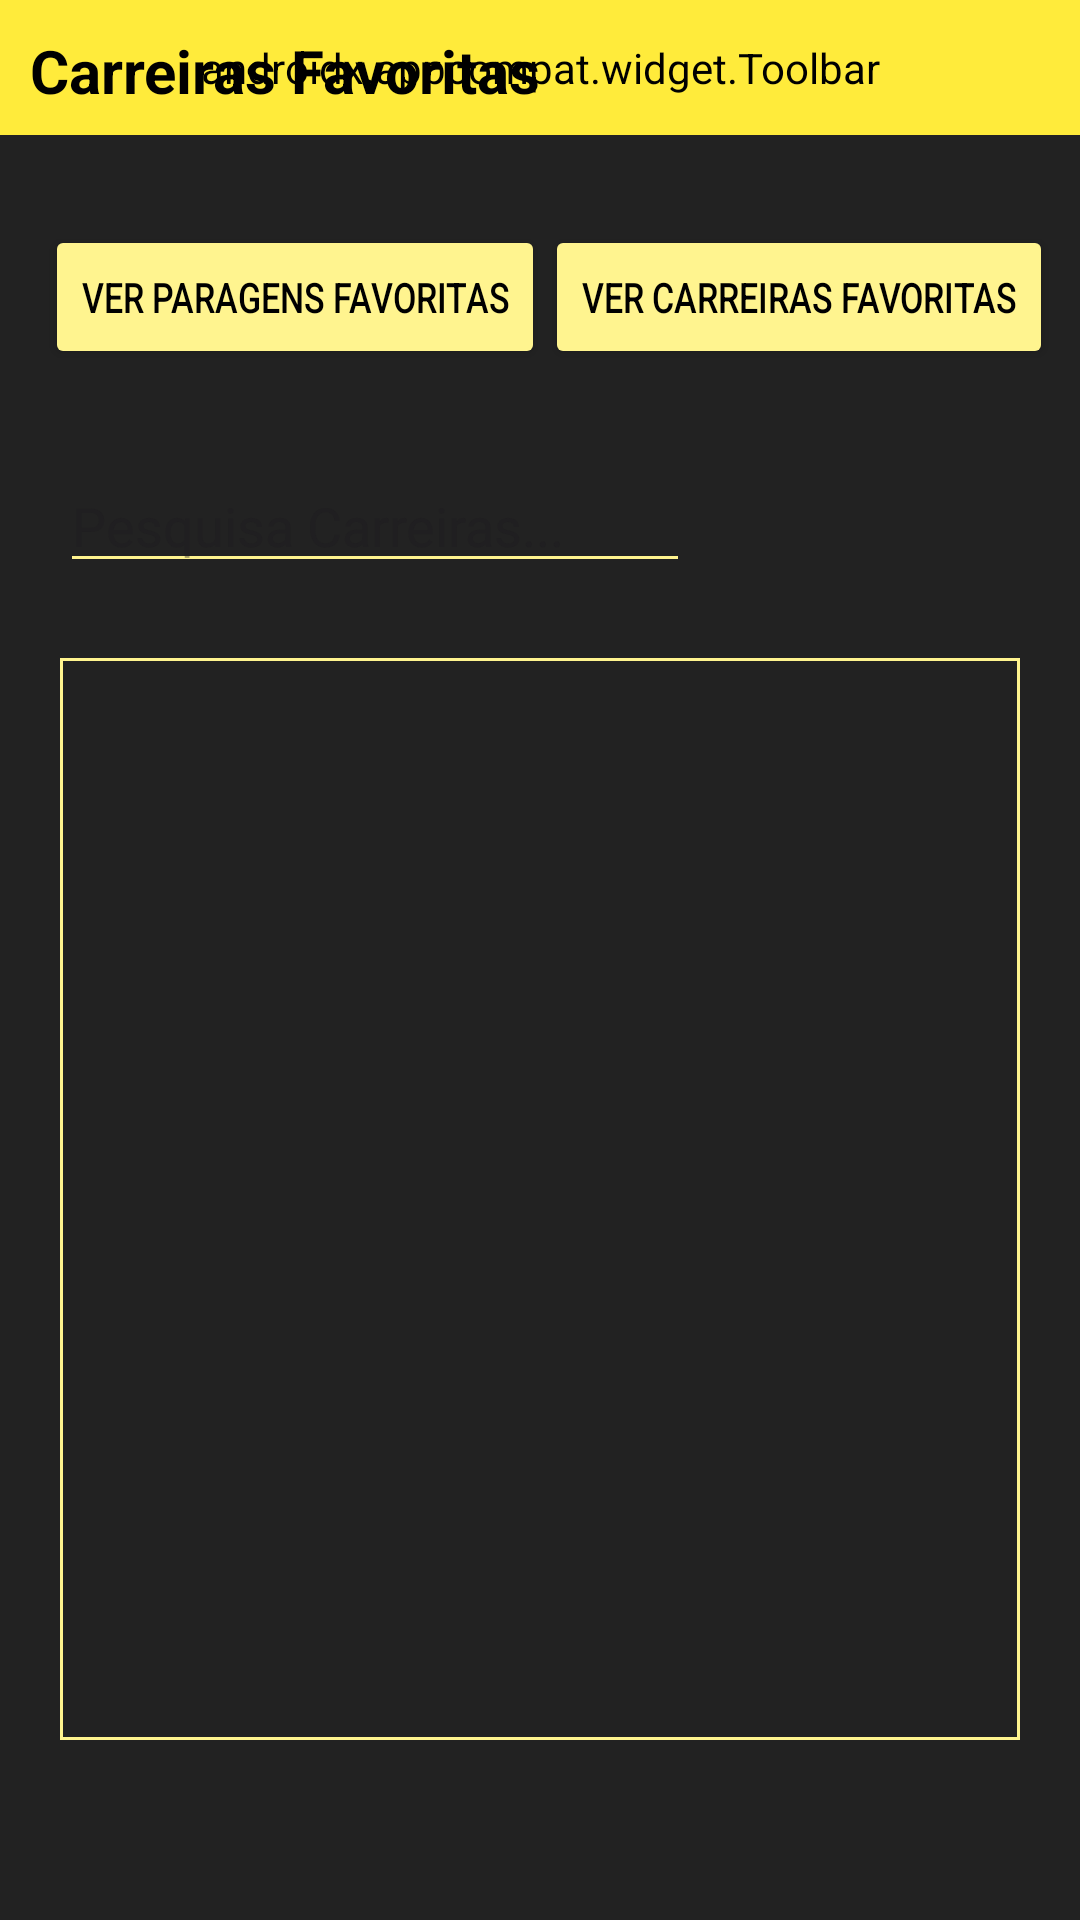

Android layout source for this screen:
<!-- AndroidManifest.xml: application theme Theme.Test3 -->
<!-- res/layout/route_favorites_fragment.xml -->
<?xml version="1.0" encoding="utf-8"?>
<androidx.constraintlayout.widget.ConstraintLayout xmlns:android="http://schemas.android.com/apk/res/android"
    xmlns:app="http://schemas.android.com/apk/res-auto"
    xmlns:tools="http://schemas.android.com/tools"
    android:layout_width="match_parent"
    android:layout_height="match_parent"
    tools:context="kevin.carrismobile.fragments.RouteFavoritesFragment">

    <androidx.appcompat.widget.Toolbar
        android:id="@+id/toolbarRouteFavorites"
        android:layout_width="match_parent"
        android:layout_height="45dp"
        android:background="?attr/colorPrimary"
        android:backgroundTint="@color/yellow"
        android:minHeight="?attr/actionBarSize"
        android:theme="?attr/actionBarTheme"
        app:layout_constraintTop_toTopOf="parent"
        app:menu="@menu/route_favorites_top_menu"
        tools:layout_editor_absoluteX="0dp"
        />

    <TextView
        android:layout_width="205dp"
        android:layout_height="30dp"
        android:layout_marginStart="10dp"
        android:layout_marginTop="10dp"
        android:text="Carreiras Favoritas"
        android:textColor="@color/black"
        android:textSize="20dp"
        android:textStyle="bold"
        app:layout_constraintStart_toStartOf="parent"
        app:layout_constraintTop_toTopOf="parent" />

    <ListView
        android:id="@+id/routeFavoritesList"
        android:layout_width="0dp"
        android:layout_height="0dp"
        android:layout_marginStart="20dp"
        android:layout_marginTop="25dp"
        android:layout_marginEnd="20dp"
        android:layout_marginBottom="60dp"
        android:background="@drawable/rectangle"
        app:layout_constraintBottom_toBottomOf="parent"
        app:layout_constraintEnd_toEndOf="parent"
        app:layout_constraintStart_toStartOf="parent"
        app:layout_constraintTop_toBottomOf="@+id/editTextRouteFavorites" />

    <EditText
        android:id="@+id/editTextRouteFavorites"
        android:layout_width="wrap_content"
        android:layout_height="wrap_content"
        android:layout_marginStart="20dp"
        android:layout_marginTop="30dp"
        android:ems="10"
        android:hint="Pesquisa Carreiras..."
        android:inputType="text"
        android:text=""
        android:textColor="@color/lightYellow"
        android:textCursorDrawable="@null"
        app:layout_constraintStart_toStartOf="parent"
        app:layout_constraintTop_toBottomOf="@+id/SeeStopsFavorites" />

    <Button
        android:id="@+id/SeeStopsFavorites"
        android:layout_width="wrap_content"
        android:layout_height="wrap_content"
        android:layout_marginStart="15dp"
        android:layout_marginTop="30dp"
        android:backgroundTint="@color/extraLightYellow"
        android:text="Ver Paragens Favoritas"
        android:textColor="#000000"
        android:textScaleX="0.8"
        app:cornerRadius="0dp"
        app:layout_constraintStart_toStartOf="parent"
        app:layout_constraintTop_toBottomOf="@+id/toolbarRouteFavorites" />

    <Button
        android:layout_width="wrap_content"
        android:layout_height="wrap_content"
        android:layout_marginTop="30dp"
        android:backgroundTint="@color/lightGray"
        android:text="Ver Carreiras Favoritas"
        android:textColor="@color/black"
        android:textScaleX="0.8"
        app:cornerRadius="0dp"
        app:layout_constraintStart_toEndOf="@+id/SeeStopsFavorites"
        app:layout_constraintTop_toBottomOf="@+id/toolbarRouteFavorites" />

</androidx.constraintlayout.widget.ConstraintLayout>
<!-- resources referenced by this layout -->
<resources>
  <color name="black">#FF000000</color>
  <color name="extraLightYellow">#FFF9C2</color>
  <color name="lightGray">#9F9F9F</color>
  <color name="lightYellow">#FFF48F</color>
  <color name="yellow">#FFEB3B</color>
  <!-- drawable rectangle (drawable) -->
  <?xml version="1.0" encoding="utf-8"?>
  <shape xmlns:android="http://schemas.android.com/apk/res/android" android:shape="rectangle" >
      <solid android:color="@android:color/transparent" />
      <stroke android:width="1dip" android:color="@color/lightYellow"/>
  </shape>
  <style name="Theme.Test3" parent="Base.Theme.Test3" />
  <style name="Base.Theme.Test3" parent="Theme.Material3.DayNight.NoActionBar">
          
          
          <item name="colorPrimary">@color/yellow</item>
          <item name="backgroundTint">@color/lightYellow</item>
          <item name="backgroundColor">@color/lightYellow</item>
          <item name="android:windowBackground">#222222</item>
          <item name="colorSecondaryContainer">@color/lightYellow</item>
          <item name="textFillColor">@color/lightYellow</item>
  
      </style>
</resources>
